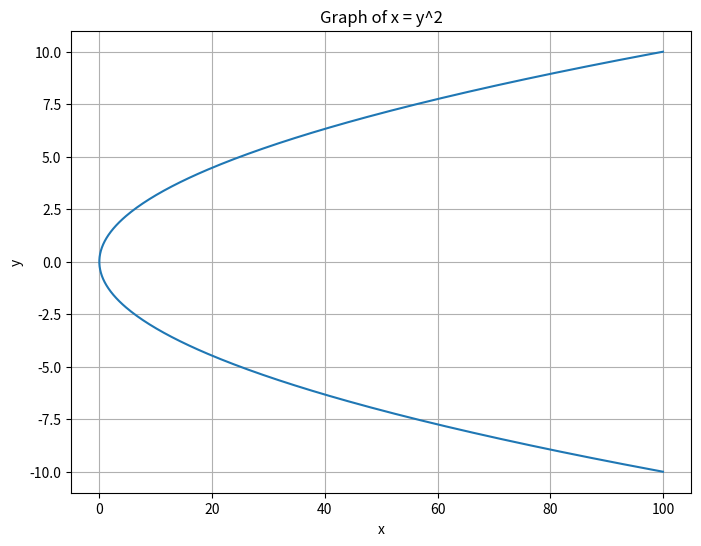

Write the Python code that produced this figure.
# Import necessary libraries
import matplotlib.pyplot as plt
import numpy as np

# Generate y values and compute x = y^2
y = np.linspace(-10, 10, 400)
x = y ** 2

# Plot the graph
plt.figure(figsize=(8, 6))
plt.plot(x, y)
plt.title('Graph of x = y^2')
plt.xlabel('x')
plt.ylabel('y')
plt.grid(True)
plt.show()